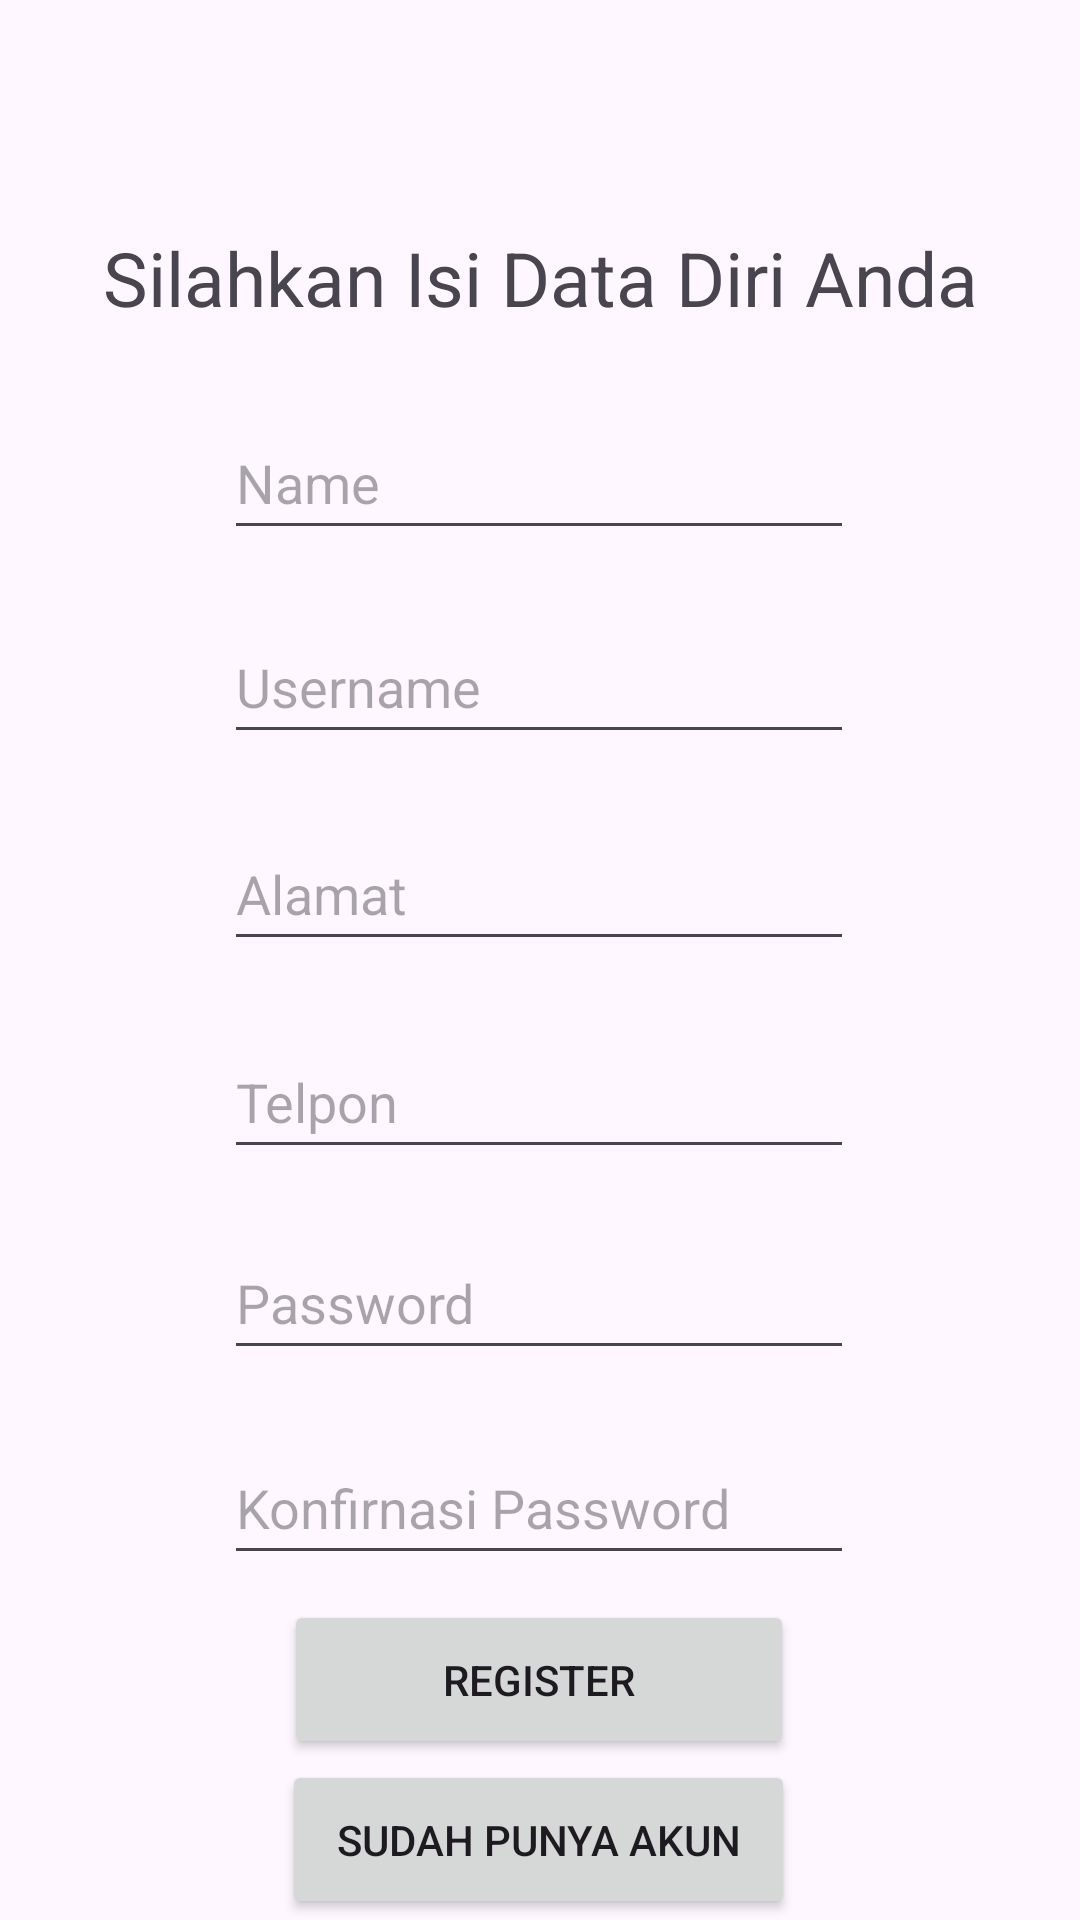

The Android layout XML behind this screen, and the referenced resources:
<!-- AndroidManifest.xml: application theme Theme.Food_xyz -->
<!-- res/layout/daftar_activity.xml -->
<?xml version="1.0" encoding="utf-8"?>
<androidx.constraintlayout.widget.ConstraintLayout xmlns:android="http://schemas.android.com/apk/res/android"
    xmlns:app="http://schemas.android.com/apk/res-auto"
    xmlns:tools="http://schemas.android.com/tools"
    android:layout_width="match_parent"
    android:layout_height="match_parent">

    <TextView
        android:id="@+id/textView3"
        android:layout_width="wrap_content"
        android:layout_height="wrap_content"
        android:text="Silahkan Isi Data Diri Anda"
        android:textSize="25dp"
        app:layout_constraintBottom_toBottomOf="parent"
        app:layout_constraintEnd_toEndOf="parent"
        app:layout_constraintStart_toStartOf="parent"
        app:layout_constraintTop_toTopOf="parent"
        app:layout_constraintVertical_bias="0.125" />

    <EditText
        android:id="@+id/nama_lengkap_text"
        android:layout_width="wrap_content"
        android:layout_height="48dp"
        android:ems="10"
        android:hint="Name"
        android:inputType="text"
        app:layout_constraintBottom_toBottomOf="parent"
        app:layout_constraintEnd_toEndOf="parent"
        app:layout_constraintHorizontal_bias="0.497"
        app:layout_constraintStart_toStartOf="parent"
        app:layout_constraintTop_toBottomOf="@+id/textView3"
        app:layout_constraintVertical_bias="0.054" />

    <EditText
        android:id="@+id/username_text"
        android:layout_width="wrap_content"
        android:layout_height="48dp"
        android:ems="10"
        android:hint="Username"
        android:inputType="text"
        app:layout_constraintBottom_toBottomOf="parent"
        app:layout_constraintEnd_toEndOf="parent"
        app:layout_constraintHorizontal_bias="0.497"
        app:layout_constraintStart_toStartOf="parent"
        app:layout_constraintTop_toBottomOf="@+id/nama_lengkap_text"
        app:layout_constraintVertical_bias="0.049" />

    <EditText
        android:id="@+id/alamat_text"
        android:layout_width="wrap_content"
        android:layout_height="48dp"
        android:ems="10"
        android:hint="Alamat"
        android:inputType="text"
        app:layout_constraintBottom_toBottomOf="parent"
        app:layout_constraintEnd_toEndOf="parent"
        app:layout_constraintHorizontal_bias="0.497"
        app:layout_constraintStart_toStartOf="parent"
        app:layout_constraintTop_toBottomOf="@+id/username_text"
        app:layout_constraintVertical_bias="0.062" />

    <EditText
        android:id="@+id/telpon_text"
        android:layout_width="wrap_content"
        android:layout_height="48dp"
        android:ems="10"
        android:hint="Telpon"
        android:inputType="text"
        app:layout_constraintBottom_toBottomOf="parent"
        app:layout_constraintEnd_toEndOf="parent"
        app:layout_constraintHorizontal_bias="0.497"
        app:layout_constraintStart_toStartOf="parent"
        app:layout_constraintTop_toBottomOf="@+id/alamat_text"
        app:layout_constraintVertical_bias="0.079" />

    <EditText
        android:id="@+id/password_text"
        android:layout_width="wrap_content"
        android:layout_height="48dp"
        android:ems="10"
        android:hint="Password"
        android:inputType="text"
        app:layout_constraintBottom_toBottomOf="parent"
        app:layout_constraintEnd_toEndOf="parent"
        app:layout_constraintHorizontal_bias="0.497"
        app:layout_constraintStart_toStartOf="parent"
        app:layout_constraintTop_toBottomOf="@+id/telpon_text"
        app:layout_constraintVertical_bias="0.094" />

    <EditText
        android:id="@+id/konfirmasi_password_text"
        android:layout_width="wrap_content"
        android:layout_height="48dp"
        android:ems="10"
        android:hint="Konfirnasi Password"
        android:inputType="text"
        app:layout_constraintBottom_toBottomOf="parent"
        app:layout_constraintEnd_toEndOf="parent"
        app:layout_constraintHorizontal_bias="0.497"
        app:layout_constraintStart_toStartOf="parent"
        app:layout_constraintTop_toBottomOf="@+id/password_text"
        app:layout_constraintVertical_bias="0.151" />

    <Button
        android:id="@+id/register_button_daftar"
        android:layout_width="170dp"
        android:layout_height="53dp"
        android:text="Register"
        app:layout_constraintBottom_toBottomOf="parent"
        app:layout_constraintEnd_toEndOf="parent"
        app:layout_constraintHorizontal_bias="0.498"
        app:layout_constraintStart_toStartOf="parent"
        app:layout_constraintTop_toBottomOf="@+id/konfirmasi_password_text"
        app:layout_constraintVertical_bias="0.133" />

    <Button
        android:id="@+id/move_login_button"
        android:layout_width="171dp"
        android:layout_height="53dp"
        android:text="Sudah Punya Akun"
        app:layout_constraintBottom_toBottomOf="parent"
        app:layout_constraintEnd_toEndOf="parent"
        app:layout_constraintHorizontal_bias="0.498"
        app:layout_constraintStart_toStartOf="parent"
        app:layout_constraintTop_toBottomOf="@+id/register_button_daftar"
        app:layout_constraintVertical_bias="0.352" />
</androidx.constraintlayout.widget.ConstraintLayout>
<!-- resources referenced by this layout -->
<resources>
  <style name="Theme.Food_xyz" parent="Base.Theme.Food_xyz" />
  <style name="Base.Theme.Food_xyz" parent="Theme.Material3.DayNight.NoActionBar">
          
          
      </style>
</resources>
